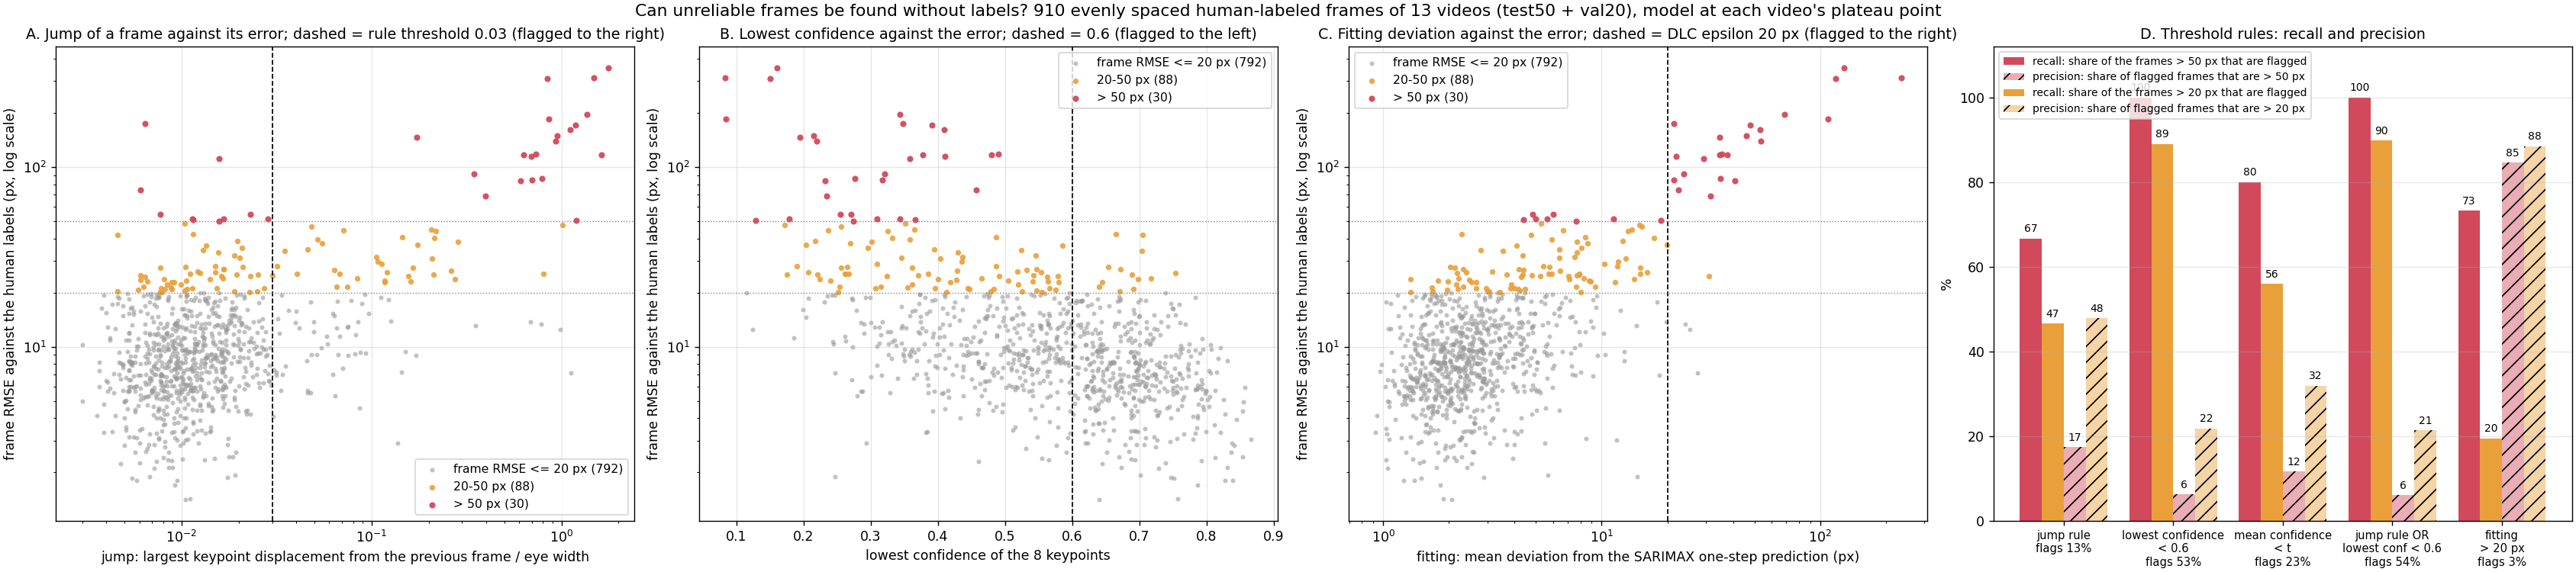

The file beside this chart, header and first rows:
video, unit, set, frame, model_step, labeled_points, frame_rmse_px, jump, min_conf, mean_conf, fitting, wrong50, wrong20, jump_rule, minconf_rule, fitting_rule, meanconf_rule, either_rule
0, 0_first5minvedio, test50, 14414, 3, 8, 9.22, 0.0066, 0.5486, 0.8893, 1.43, False, False, False, True, False, False, True
0, 0_first5minvedio, test50, 14487, 3, 8, 14.83, 0.012, 0.7427, 0.8597, 2.33, False, False, False, False, False, False, False
0, 0_first5minvedio, test50, 14560, 3, 8, 13.03, 0.0117, 0.742, 0.8873, 2.16, False, False, False, False, False, False, False
0, 0_first5minvedio, test50, 14634, 3, 8, 11.62, 0.0068, 0.7313, 0.9083, 1.62, False, False, False, False, False, False, False
0, 0_first5minvedio, test50, 14707, 3, 8, 10.04, 0.009, 0.5787, 0.887, 2.23, False, False, False, True, False, False, True
0, 0_first5minvedio, test50, 14781, 3, 8, 8.79, 0.0188, 0.7588, 0.9225, 3.4, False, False, False, False, False, False, False
0, 0_first5minvedio, test50, 14854, 3, 8, 7.98, 0.0049, 0.7008, 0.8928, 0.98, False, False, False, False, False, False, False
0, 0_first5minvedio, test50, 14928, 3, 8, 10.4, 0.0085, 0.7159, 0.8953, 1.59, False, False, False, False, False, False, False
0, 0_first5minvedio, test50, 15001, 3, 8, 13.7, 0.0071, 0.7105, 0.8936, 1.84, False, False, False, False, False, False, False
0, 0_first5minvedio, test50, 15075, 3, 8, 8.41, 0.0087, 0.5205, 0.7931, 2.93, False, False, False, True, False, False, True
0, 0_first5minvedio, test50, 15148, 3, 8, 8.11, 0.0055, 0.658, 0.876, 2.79, False, False, False, False, False, False, False
0, 0_first5minvedio, test50, 15221, 3, 8, 10.21, 0.009, 0.4337, 0.757, 2.97, False, False, False, True, False, False, True
0, 0_first5minvedio, test50, 15295, 3, 8, 18.6, 0.017, 0.591, 0.8239, 3.36, False, False, False, True, False, False, True
0, 0_first5minvedio, test50, 15368, 3, 8, 20.12, 0.0229, 0.413, 0.8036, 8.03, False, True, False, True, False, False, True
0, 0_first5minvedio, test50, 15442, 3, 8, 16.83, 0.0049, 0.477, 0.8351, 2.67, False, False, False, True, False, False, True
0, 0_first5minvedio, test50, 15515, 3, 8, 10.4, 0.012, 0.642, 0.8811, 1.89, False, False, False, False, False, False, False
0, 0_first5minvedio, test50, 15589, 3, 8, 15.32, 0.0146, 0.6923, 0.9151, 4.96, False, False, False, False, False, False, False
0, 0_first5minvedio, test50, 15662, 3, 8, 13.15, 0.0113, 0.5843, 0.8478, 1.86, False, False, False, True, False, False, True
0, 0_first5minvedio, test50, 15736, 3, 7, 11.96, 0.0084, 0.5903, 0.8196, 2.68, False, False, False, True, False, False, True
0, 0_first5minvedio, test50, 15809, 3, 8, 13.29, 0.0092, 0.5654, 0.7834, 2.56, False, False, False, True, False, False, True
0, 0_first5minvedio, test50, 15882, 3, 8, 6.68, 0.0094, 0.3847, 0.7985, 2.91, False, False, False, True, False, False, True
0, 0_first5minvedio, test50, 15956, 3, 8, 11.21, 0.0042, 0.5214, 0.8309, 1.45, False, False, False, True, False, False, True
0, 0_first5minvedio, test50, 16029, 3, 8, 9.62, 0.01, 0.5646, 0.8322, 2.46, False, False, False, True, False, False, True
0, 0_first5minvedio, test50, 16103, 3, 8, 10.65, 0.0159, 0.4495, 0.7781, 3.77, False, False, False, True, False, False, True
0, 0_first5minvedio, test50, 16176, 3, 8, 9.58, 0.0071, 0.4086, 0.8023, 2.75, False, False, False, True, False, False, True
0, 0_first5minvedio, test50, 16250, 3, 8, 16.58, 0.0193, 0.4223, 0.7585, 9.44, False, False, False, True, False, False, True
0, 0_first5minvedio, test50, 16323, 3, 8, 19.24, 0.0213, 0.2349, 0.6442, 9.48, False, False, False, True, False, True, True
0, 0_first5minvedio, test50, 16397, 3, 8, 15.43, 0.0151, 0.5248, 0.832, 2.39, False, False, False, True, False, False, True
0, 0_first5minvedio, test50, 16470, 3, 8, 9.9, 0.0084, 0.4984, 0.8235, 7.5, False, False, False, True, False, False, True
0, 0_first5minvedio, test50, 16544, 3, 8, 12.78, 0.0101, 0.5793, 0.8409, 2.67, False, False, False, True, False, False, True
0, 0_first5minvedio, test50, 16617, 3, 8, 15.01, 0.0181, 0.5169, 0.8102, 2.74, False, False, False, True, False, False, True
0, 0_first5minvedio, test50, 16690, 3, 8, 9.78, 0.0093, 0.6511, 0.8519, 1.4, False, False, False, False, False, False, False
0, 0_first5minvedio, test50, 16764, 3, 8, 13.57, 0.0206, 0.5866, 0.8466, 2.74, False, False, False, True, False, False, True
0, 0_first5minvedio, test50, 16837, 3, 8, 11.84, 0.0068, 0.6377, 0.8746, 1.68, False, False, False, False, False, False, False
0, 0_first5minvedio, test50, 16911, 3, 8, 10.44, 0.0147, 0.3128, 0.8842, 2.53, False, False, False, True, False, False, True
0, 0_first5minvedio, test50, 16984, 3, 8, 8.24, 0.0165, 0.5603, 0.8773, 1.67, False, False, False, True, False, False, True
0, 0_first5minvedio, test50, 17058, 3, 8, 15.05, 0.0186, 0.7221, 0.9059, 1.33, False, False, False, False, False, False, False
0, 0_first5minvedio, test50, 17131, 3, 8, 12.59, 0.0045, 0.6879, 0.8801, 1.08, False, False, False, False, False, False, False
0, 0_first5minvedio, test50, 17205, 3, 8, 24.86, 0.0302, 0.3708, 0.6341, 7.7, False, True, True, True, False, True, True
0, 0_first5minvedio, test50, 17278, 3, 8, 13.51, 0.0095, 0.5978, 0.8769, 1.83, False, False, False, True, False, False, True
0, 0_first5minvedio, test50, 17351, 3, 8, 12.11, 0.0117, 0.682, 0.927, 2.23, False, False, False, False, False, False, False
0, 0_first5minvedio, test50, 17425, 3, 8, 8.74, 0.0137, 0.6679, 0.8609, 1.23, False, False, False, False, False, False, False
0, 0_first5minvedio, test50, 17498, 3, 8, 18.72, 0.0118, 0.2993, 0.7395, 4.12, False, False, False, True, False, False, True
0, 0_first5minvedio, test50, 17572, 3, 8, 12.42, 0.0172, 0.6349, 0.8649, 2.5, False, False, False, False, False, False, False
0, 0_first5minvedio, test50, 17645, 3, 8, 12.21, 0.0111, 0.3821, 0.8744, 1.85, False, False, False, True, False, False, True
0, 0_first5minvedio, test50, 17719, 3, 8, 15.72, 0.0112, 0.3615, 0.855, 1.65, False, False, False, True, False, False, True
0, 0_first5minvedio, test50, 17792, 3, 8, 11.66, 0.0089, 0.5377, 0.8597, 1.34, False, False, False, True, False, False, True
0, 0_first5minvedio, test50, 17866, 3, 8, 10.89, 0.0042, 0.5438, 0.8634, 1.56, False, False, False, True, False, False, True
0, 0_first5minvedio, test50, 17939, 3, 8, 10.92, 0.008, 0.5767, 0.9046, 1.58, False, False, False, True, False, False, True
0, 0_first5minvedio, test50, 18013, 3, 8, 12.58, 0.009, 0.5355, 0.8617, 1.48, False, False, False, True, False, False, True
0, 0_first5minvedio, val20, 10694, 3, 8, 11.17, 0.0102, 0.7211, 0.8528, 1.19, False, False, False, False, False, False, False
0, 0_first5minvedio, val20, 10883, 3, 8, 8.19, 0.0047, 0.5559, 0.8949, 1.91, False, False, False, True, False, False, True
0, 0_first5minvedio, val20, 11072, 3, 8, 17.31, 0.0137, 0.7475, 0.8868, 1.08, False, False, False, False, False, False, False
0, 0_first5minvedio, val20, 11262, 3, 8, 11.04, 0.0198, 0.7932, 0.9058, 2.75, False, False, False, False, False, False, False
0, 0_first5minvedio, val20, 11451, 3, 8, 10.92, 0.0092, 0.6837, 0.9008, 1.29, False, False, False, False, False, False, False
0, 0_first5minvedio, val20, 11641, 3, 8, 7.73, 0.0097, 0.6045, 0.8466, 2.13, False, False, False, False, False, False, False
0, 0_first5minvedio, val20, 11830, 3, 8, 6.54, 0.0068, 0.2714, 0.8418, 2.88, False, False, False, True, False, False, True
0, 0_first5minvedio, val20, 12019, 3, 8, 7.16, 0.0095, 0.6602, 0.8916, 1.63, False, False, False, False, False, False, False
0, 0_first5minvedio, val20, 12209, 3, 8, 12.87, 0.0041, 0.6124, 0.8623, 1.19, False, False, False, False, False, False, False
0, 0_first5minvedio, val20, 12398, 3, 8, 12.72, 0.0106, 0.5933, 0.8708, 2.14, False, False, False, True, False, False, True
... 850 more rows
